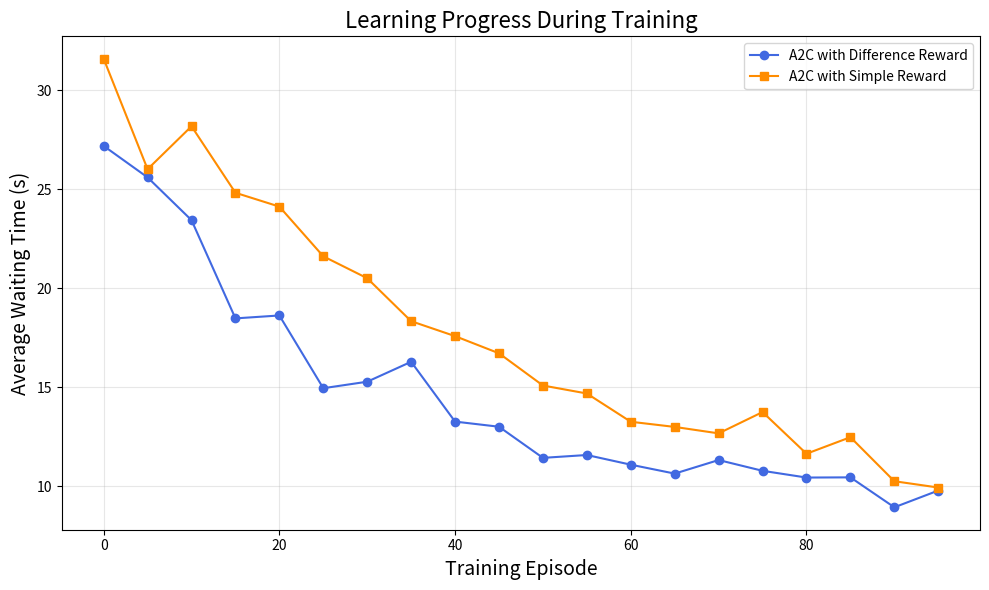

This figure's Python source:
# learning_curve.py
import matplotlib.pyplot as plt
import numpy as np

# Sample learning data - replace with your actual data if available
episodes = np.arange(0, 100, 5)
a2c_diff_rewards = 20 * np.exp(-0.03 * episodes) + 8 + np.random.normal(0, 1, len(episodes))
a2c_simple_rewards = 22 * np.exp(-0.025 * episodes) + 9 + np.random.normal(0, 1.2, len(episodes))

plt.figure(figsize=(10, 6))
plt.plot(episodes, a2c_diff_rewards, 'o-', label='A2C with Difference Reward', color='royalblue')
plt.plot(episodes, a2c_simple_rewards, 's-', label='A2C with Simple Reward', color='darkorange')

plt.title('Learning Progress During Training', fontsize=16)
plt.xlabel('Training Episode', fontsize=14)
plt.ylabel('Average Waiting Time (s)', fontsize=14)
plt.grid(True, alpha=0.3)
plt.legend()

plt.tight_layout()
plt.savefig('learning_progress.png', dpi=300)